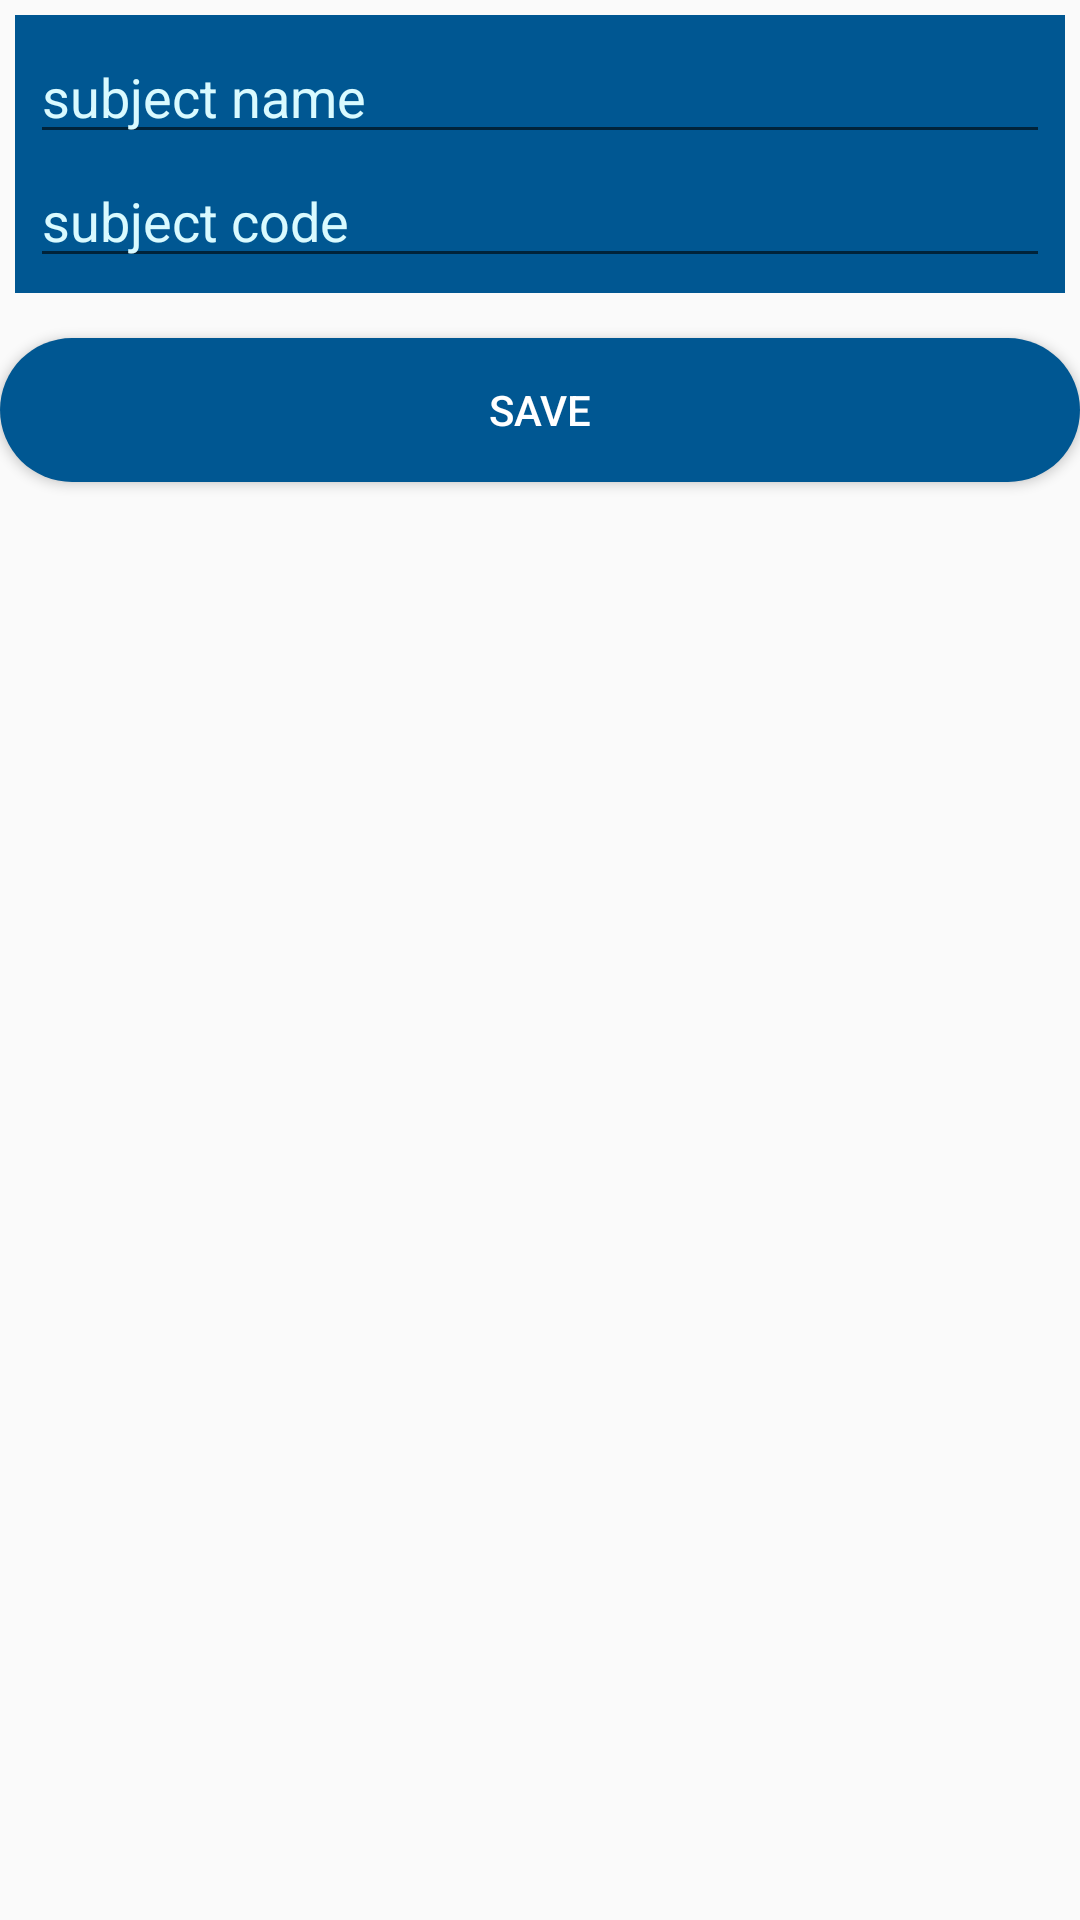

This screen was rendered from an Android layout file. Write that file and the resources it references.
<!-- AndroidManifest.xml: application theme AppTheme -->
<!-- res/layout/activity_subject_insert.xml -->
<?xml version="1.0" encoding="utf-8"?>
<LinearLayout
        xmlns:android="http://schemas.android.com/apk/res/android"
        xmlns:tools="http://schemas.android.com/tools"
        xmlns:app="http://schemas.android.com/apk/res-auto"
        android:layout_width="match_parent"
        android:layout_height="match_parent"
        android:orientation="vertical"
        android:layout_margin="5dp"
        tools:context=".SubjectInsertActivity">

    <LinearLayout
            android:orientation="vertical"
            android:layout_width="match_parent"
            android:layout_height="wrap_content"
            android:layout_margin="5dp"
            android:paddingTop="5dp"
            android:paddingBottom="5dp"
            android:paddingLeft="5dp"
            android:paddingRight="5dp"
            android:background="@color/menu_que">
        <EditText
                android:layout_width="match_parent"
                android:layout_height="wrap_content"
                android:inputType="textPersonName"
                android:ems="10"
                android:textColor="#FFFFFF"
                android:textColorHint="#d9faff"
                android:id="@+id/subject_name_edt"
                android:hint="subject name"/>
        <EditText
                android:layout_width="match_parent"
                android:layout_height="wrap_content"
                android:inputType="textPersonName"
                android:ems="10"
                android:id="@+id/subject_code_edt"
                android:textColor="#FFFFFF"
                android:textColorHint="#d9faff"
                android:hint="subject code"/>
    </LinearLayout>
    <Button
            android:text="@string/save"
            android:background="@drawable/btnlog"
            android:layout_width="match_parent"
            android:layout_height="wrap_content"
            android:id="@+id/save_subject_btn"
            android:layout_marginTop="10dp"
            android:textColor="#FFFFFF"/>
</LinearLayout>
<!-- resources referenced by this layout -->
<resources>
  <color name="menu_que">#005792</color>
  <!-- drawable btnlog (drawable) -->
  <?xml version="1.0" encoding="utf-8"?>
  <shape xmlns:android="http://schemas.android.com/apk/res/android"
         android:shape="rectangle">
  
      <solid android:color="@color/btn_login"/>
      <corners android:radius="150dp"/>
  
  </shape>
  <string name="save">Save</string>
  <style name="AppTheme" parent="Theme.AppCompat.Light.DarkActionBar">
          
          <item name="colorPrimary">@color/colorPrimary</item>
          <item name="colorPrimaryDark">@color/colorPrimaryDark</item>
          <item name="colorAccent">@color/colorAccent</item>
          
          <item name="android:textColorHint">@color/gray_text</item>
      </style>
  <color name="btn_login">#005792</color>
  <color name="colorPrimary">#0075c5</color>
  <color name="colorPrimaryDark">#005792</color>
  <color name="colorAccent">#00bbf0</color>
  <color name="gray_text">#696969</color>
</resources>
